9-way image classification set "finalDataset" from GitHub (Scharfdk/DeepLearning-Project); label vocabulary: beef, bird, bread, cheese, eggs, nuts, pasta, pork, sausage.

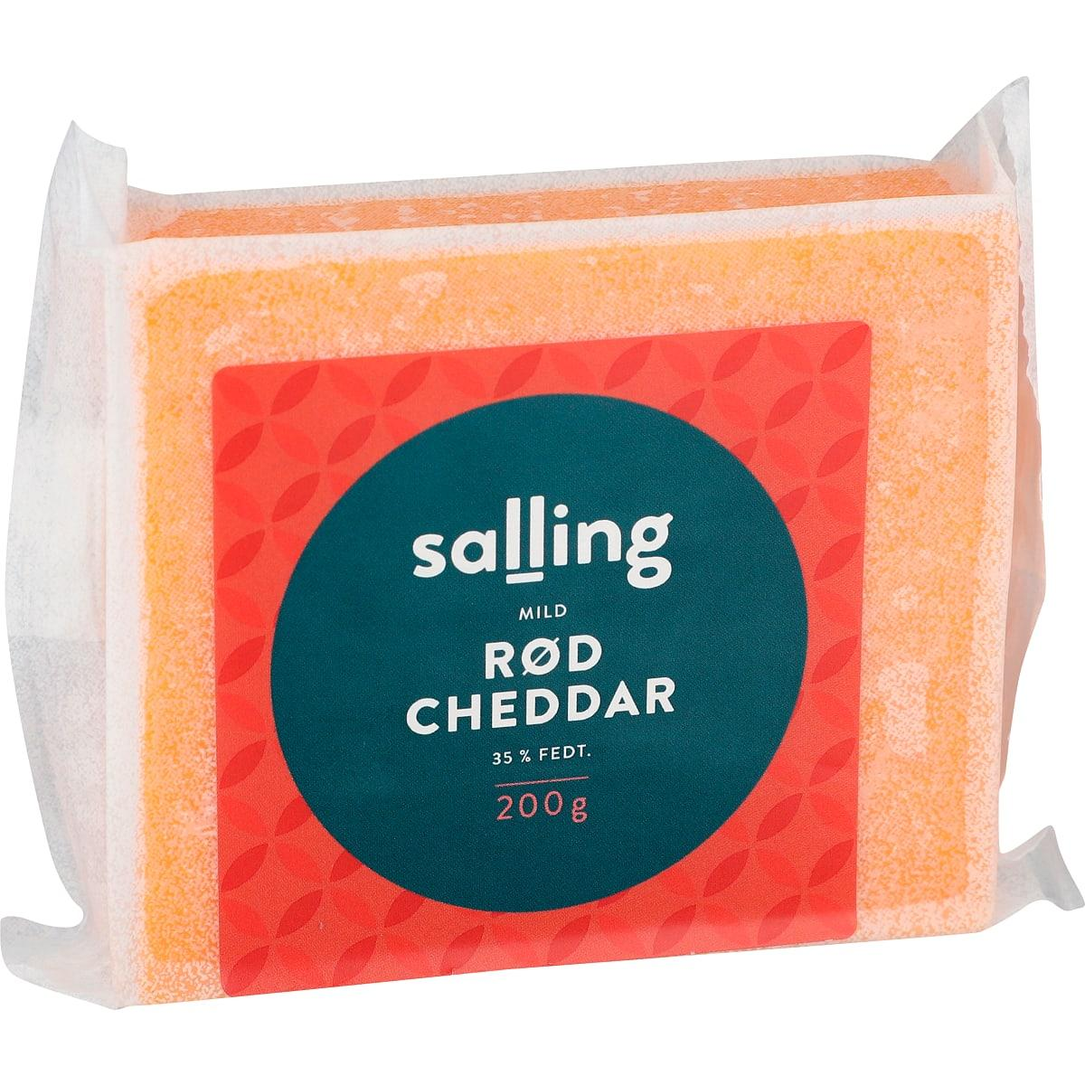
Label: cheese

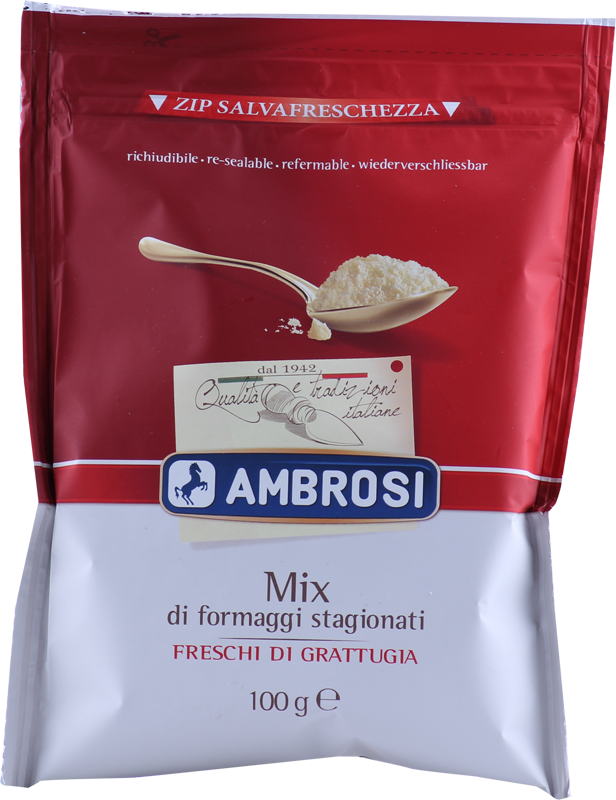
Label: cheese

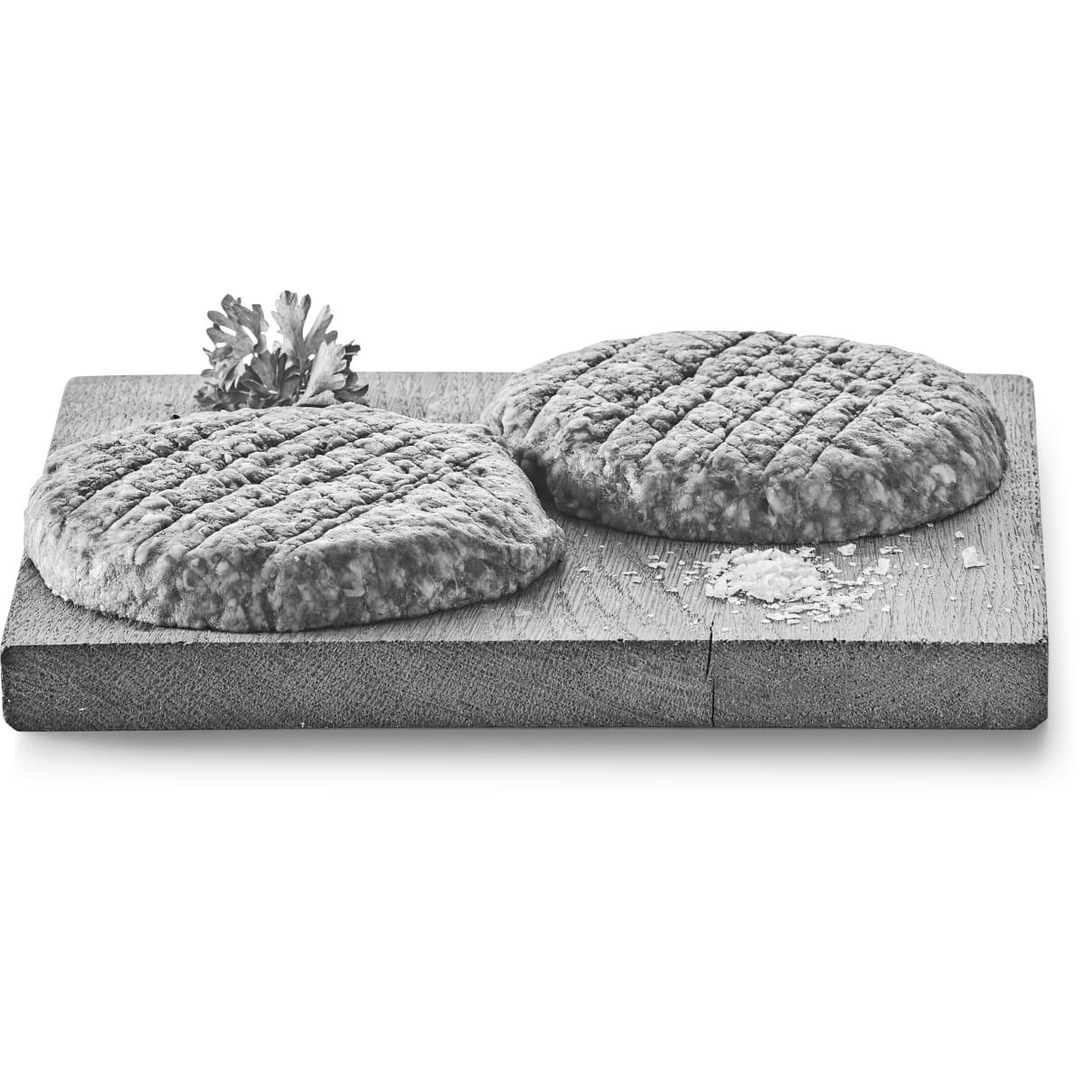
Label: beef

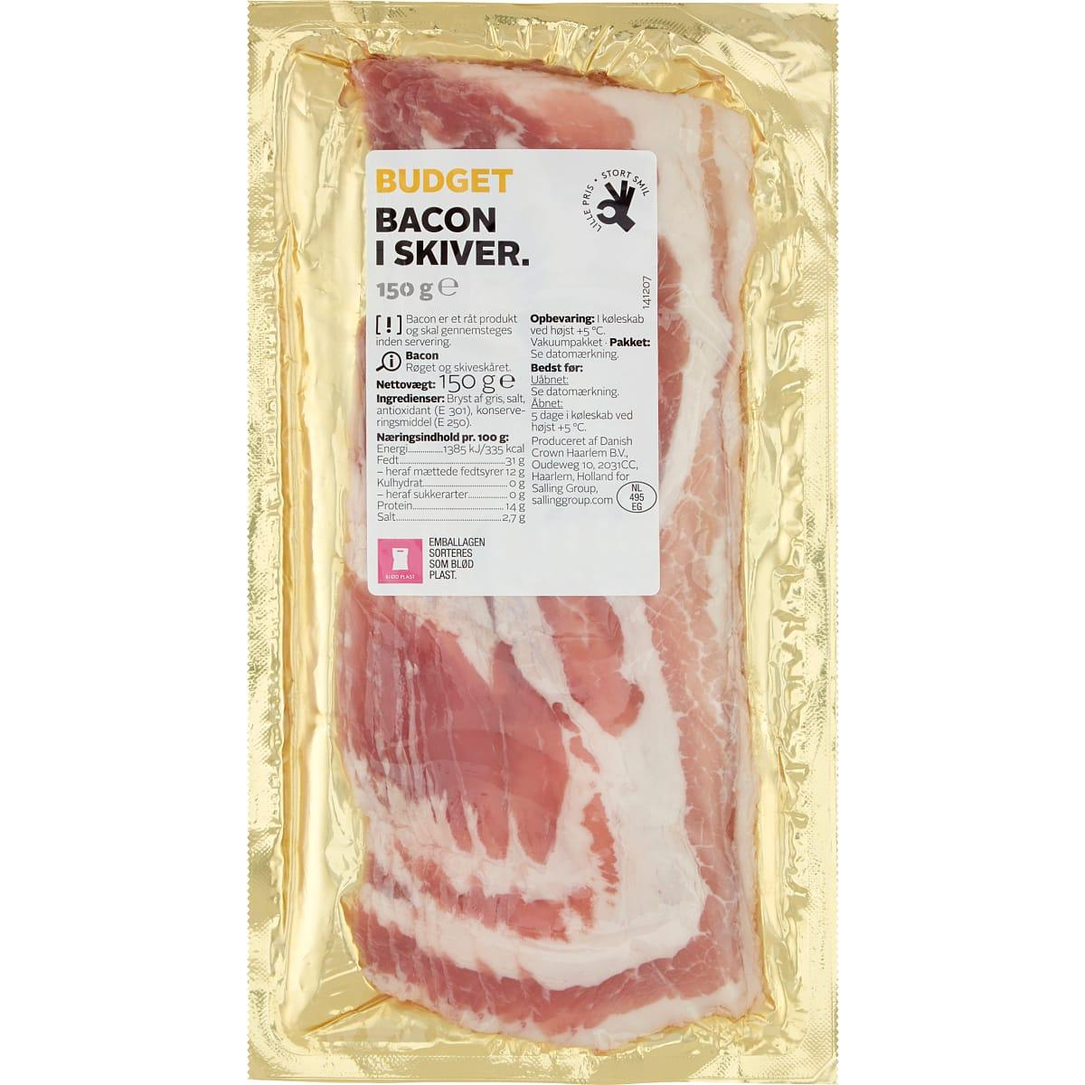
Label: pork

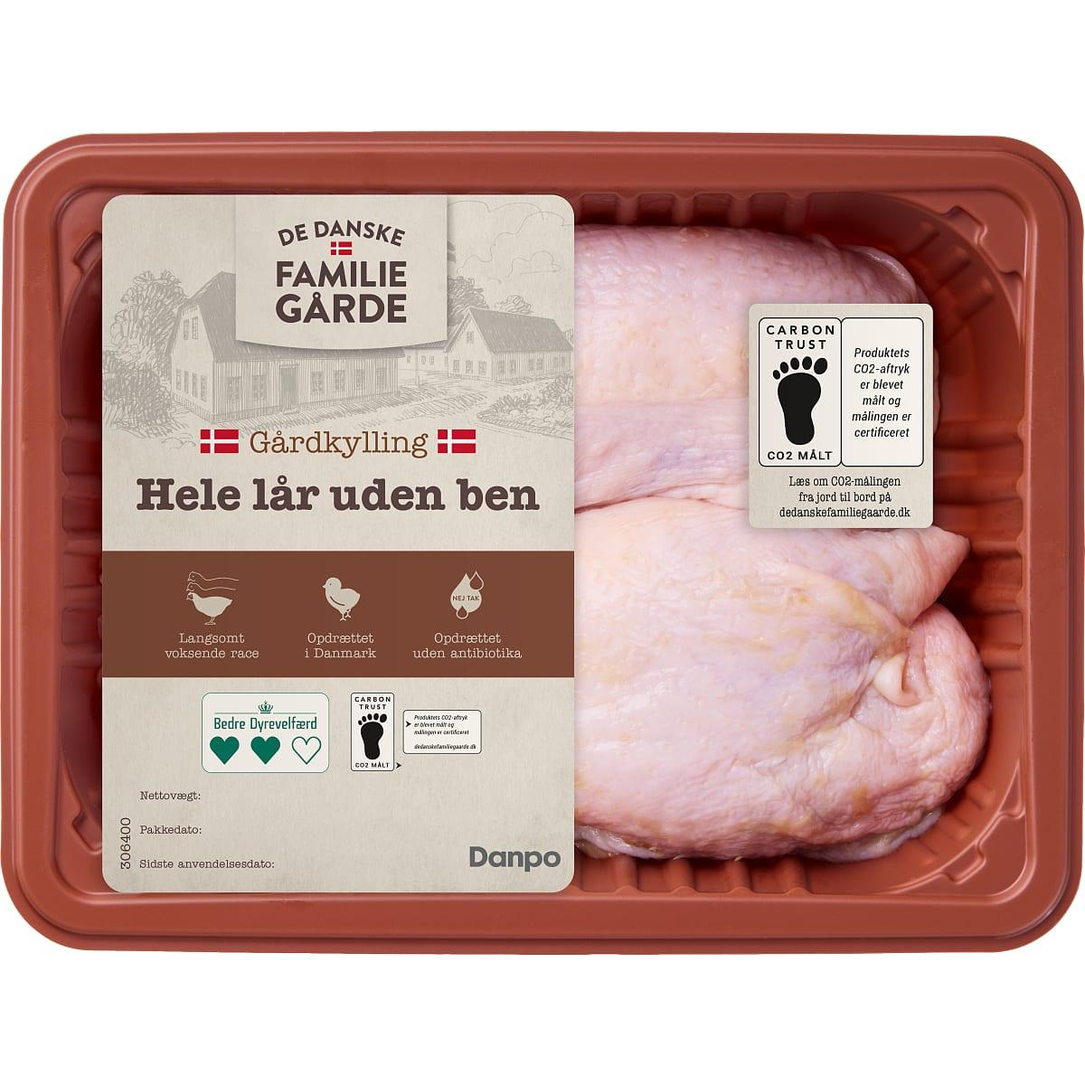
Label: bird

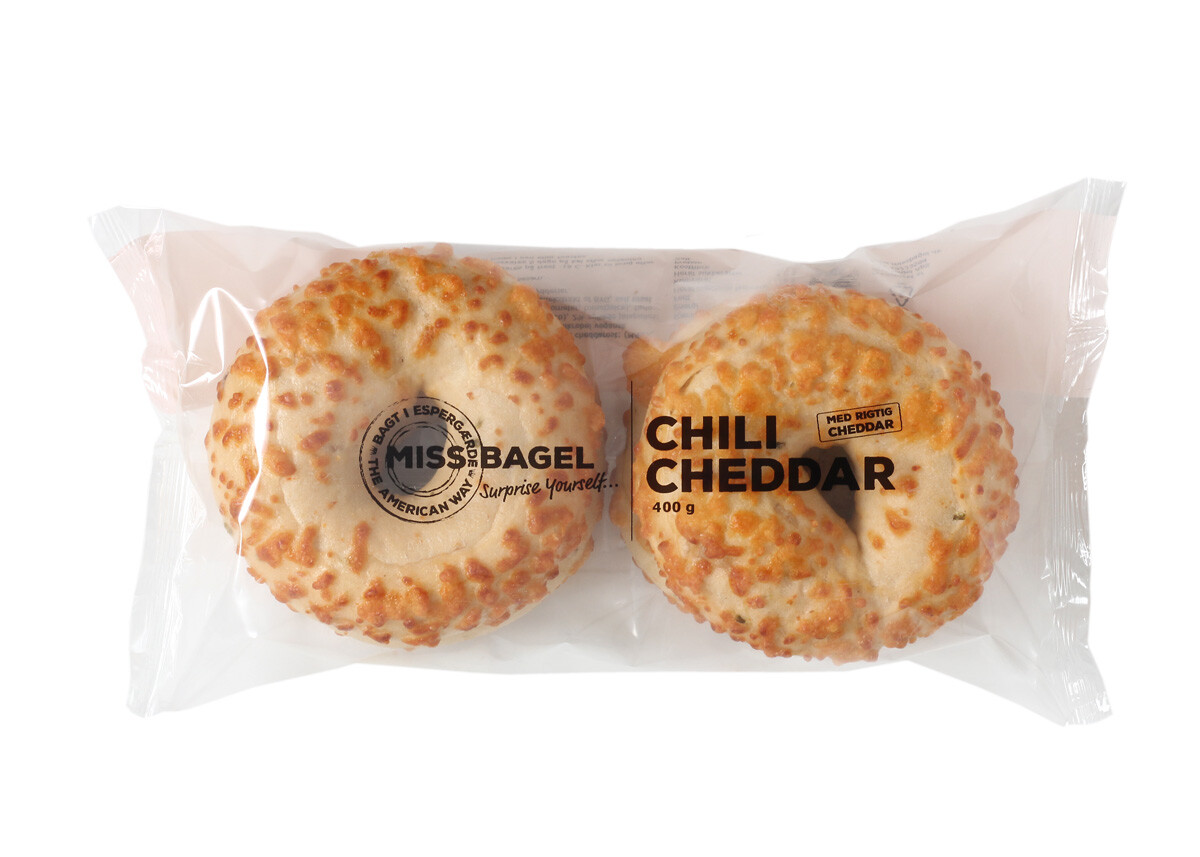
Label: bread
